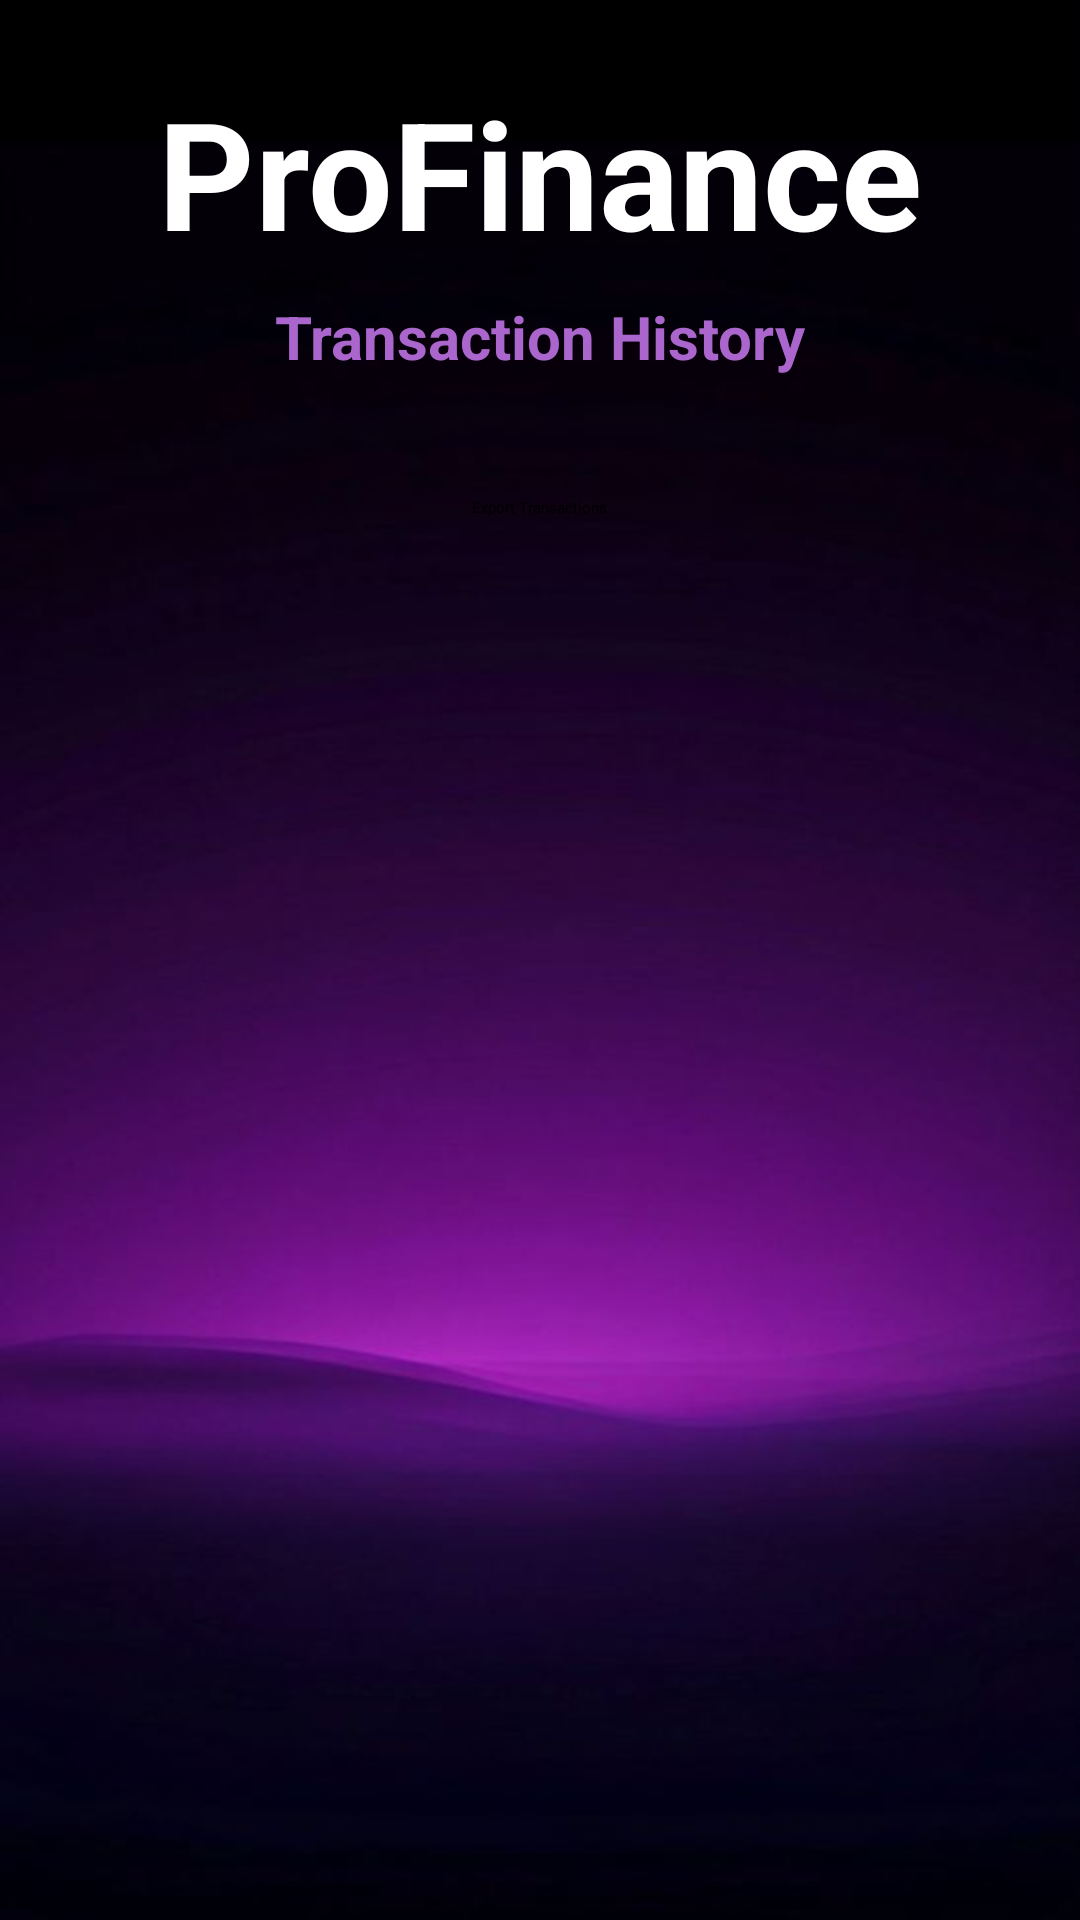

Layout XML and referenced resources for this Android screen:
<!-- AndroidManifest.xml: application theme Theme.LabExam03 -->
<!-- res/layout/activity_transaction_history.xml -->
<?xml version="1.0" encoding="utf-8"?>
<LinearLayout xmlns:android="http://schemas.android.com/apk/res/android"
    android:id="@+id/layoutTransactionHistory"
    android:layout_width="match_parent"
    android:layout_height="match_parent"
    android:orientation="vertical"
    android:padding="16dp"
    android:background="@drawable/background_image">

    
    <TextView
        android:text="@string/profinance"
        android:textSize="50sp"
        android:textStyle="bold"
        android:layout_marginBottom="8dp"
        android:layout_marginTop="8dp"
        android:textColor="@color/white"
        android:layout_width="wrap_content"
        android:layout_height="wrap_content"
        android:layout_gravity="center"/>

    <TextView
        android:id="@+id/tvHistoryTitle"
        android:layout_width="wrap_content"
        android:layout_height="wrap_content"
        android:text="@string/transaction_history"
        android:textColor="@android:color/holo_purple"
        android:layout_gravity="center"
        android:textSize="20sp"
        android:textStyle="bold"
        android:layout_marginBottom="16dp" />

    <Button
        android:id="@+id/btnExport"
        android:layout_width="wrap_content"
        android:layout_height="wrap_content"
        android:text="@string/export_transactions"
        android:layout_marginTop="24dp"
        android:layout_gravity="center_horizontal"
        android:layout_marginBottom="20dp"/>

    <ListView
        android:id="@+id/listViewTransactions"
        android:layout_width="match_parent"
        android:layout_height="wrap_content"
        android:layout_marginBottom="5dp"
        android:layout_marginTop="5dp"
        android:dividerHeight="1dp"
        android:divider="@color/black"/>
</LinearLayout>
<!-- resources referenced by this layout -->
<resources>
  <color name="black">#FF000000</color>
  <color name="white">#FFFFFFFF</color>
  <!-- drawable background_image: jpg bitmap (drawable, 13992 bytes) -->
  <string name="export_transactions">Export Transactions</string>
  <string name="profinance">ProFinance</string>
  <string name="transaction_history">Transaction History</string>
  <style name="Theme.LabExam03" parent="Base.Theme.LabExam03">
          
          <item name="android:navigationBarColor">@android:color/transparent</item>
          <item name="android:statusBarColor">@android:color/transparent</item>
          <item name="android:windowLightStatusBar">?attr/isLightTheme</item>
      </style>
</resources>
